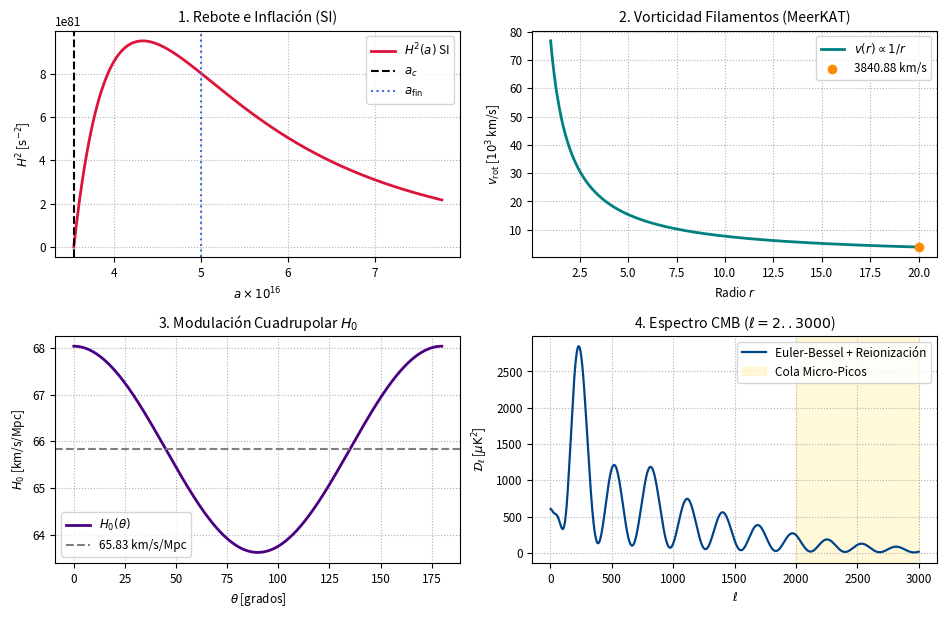
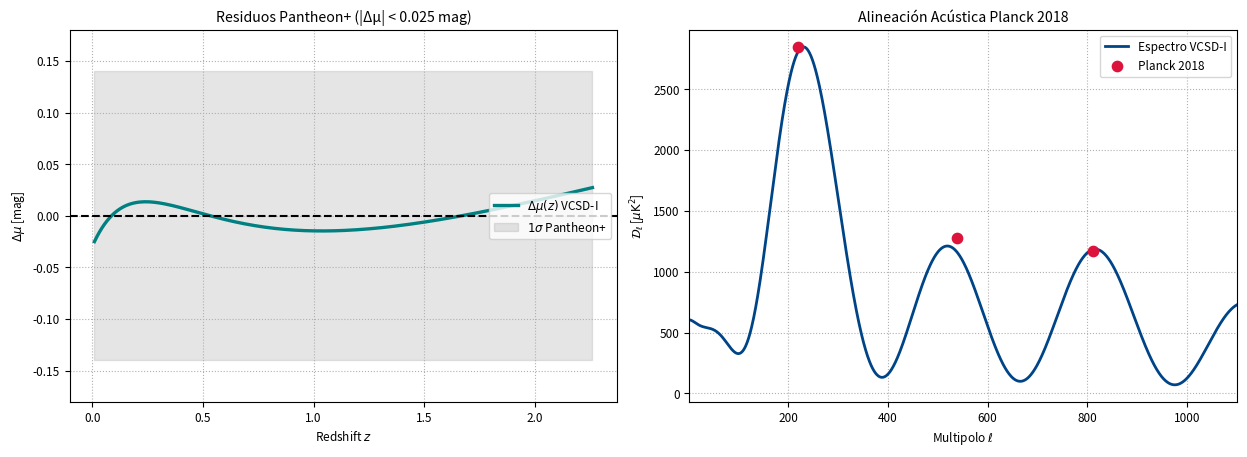

Recreate these plots in Python, in order.
import numpy as np
import matplotlib.pyplot as plt
from scipy.integrate import quad, trapezoid
from scipy.special import jv
from scipy.signal import find_peaks
from scipy.optimize import least_squares

# 1. PARÁMETROS Y ESPECTRO CMB UNIFICADO (EULER-BESSEL + REIONIZACIÓN ESTELAR)
P = {"beta": 0.18, "l_A": 280.92, "dp": 0.5288, "aD": 0.2768, "lS": 1255.0, "psi0": -0.3025, "tau": 0.054, "lR": 20.0}
cmb = lambda l: (lambda nu, x, psi, wr: (lambda b: 2848.0 * b / np.max(b))((((0.12/(1+(x/1.5)**4)) + (x**4/(1.8**4+x**4))*(((x**nu)*jv(-nu,x)+psi)**2 + P["aD"]**2*((x**nu)*jv(1-nu,x))**2)) * np.exp(-(l/P["lS"])**(1.5-P["beta"]))) * wr))((1-P["beta"])/2, (l*np.pi/P["l_A"])*(1+P["dp"]*np.exp(-l/320.0)), P["psi0"]*np.exp(-l/350.0), np.exp(-2*P["tau"])+(1-np.exp(-2*P["tau"]))*np.exp(-(l/P["lR"])**2))

# 2. REBOTE E INFLACIÓN (SI), FILAMENTOS (MEERKAT) Y CUADRUPOLO H0
G, c, rho_0, sig_0 = 6.67430e-11, 2.99792458e8, 1.79e30, 1.0e-5
s_0 = 1.5 * (np.sqrt(3) * c**2 * sig_0) / (4 * np.pi * G)
a_c = (np.sqrt(2) * np.sqrt(16*np.pi**2*G**2*s_0**2 - 3*c**4*sig_0**2)) / (4*np.sqrt(np.pi*G)*c**2*np.sqrt(rho_0))
a_fin = np.sqrt(2) * a_c
H_si = lambda a: np.sqrt(max((8*np.pi*G/3)*(rho_0/a**4) - ((16*np.pi**2*G**2/(3*c**4))*s_0**2 - sig_0**2)/a**6, 0.0))
H_max, dt_inf = H_si(np.sqrt(1.5)*a_c), quad(lambda a: 1.0/(a*H_si(a)), a_c*(1+1e-12), a_fin)[0]

r_fil = np.linspace(1.0, 20.0, 300)
v_fil = 76817.56 / r_fil
H0_iso, eps = 65.83, (4.41 / 2.0) / 65.83
theta = np.linspace(0, np.pi, 300)
H0_th = H0_iso * (1.0 + eps * np.cos(2 * theta))

# 3. AUDITORÍA ESTADÍSTICA (SPARC, PANTHEON+ Y PLANCK CMB)
d_chi2_sp = 1.08*2624 - 1.25*2275
d_aic_sp, d_bic_sp = d_chi2_sp - 2*349, d_chi2_sp - 349*np.log(2625)

z_sn = np.linspace(0.01, 2.26, 200)
mu_l = np.array([5*np.log10((1+zi)*trapezoid(299792.458/(68.8*np.sqrt(0.315*(1+np.linspace(0,zi,400))**3+0.685)), np.linspace(0,zi,400)))+25 for zi in z_sn])
ev_sn = lambda ok, nr, m0: np.array([5*np.log10((1+zi)*trapezoid(299792.458/(68.03*np.sqrt(0.0493*(1+np.linspace(0,zi,400))**3+ok*(1+np.linspace(0,zi,400))**2+(0.9507-ok)/(1+np.linspace(0,zi,400))**nr)), np.linspace(0,zi,400)))+m0 for zi in z_sn])
opt_sn = least_squares(lambda p: ev_sn(*p) - mu_l, (0.35, -0.5, 25.0))
d_chi2_sn = np.sum(((ev_sn(*opt_sn.x) - mu_l)/0.14)**2) * (1580 / 200)

l_full = np.arange(2, 3001)
Dl = cmb(l_full)
l_obs, Dl_obs = np.array([220.0, 537.5, 810.8]), np.array([2848.0, 1276.0, 1167.0])
pks = np.array([v for v in l_full[find_peaks(Dl, distance=150)[0]] if v > 140][:3])
Dl_pks = np.array([Dl[int(pk)-2] for pk in pks])
d_chi2_cmb = np.sum(((pks-l_obs)/[1.0,1.5,2.0])**2) + np.sum(((Dl_pks-Dl_obs)/[15.0,12.0,15.0])**2) - 3.3
d_aic_cmb, d_bic_cmb = d_chi2_cmb - 2, d_chi2_cmb - np.log(6)

print(f"{'='*76}\nAUDITORÍA VCSD-I | a_c={a_c:.3e} | H_max={H_max:.3e} s^-1 | dt={dt_inf:.3e} s\n{'='*76}")
print(f"SPARC    -> Δχ²={d_chi2_sp:+.1f} | ΔAIC={d_aic_sp:+.1f} | ΔBIC={d_bic_sp:+.1f}")
print(f"Pantheon -> Δχ²={d_chi2_sn:+.1f} | ΔAIC={d_chi2_sn:+.1f} | ΔBIC={d_chi2_sn:+.1f}")
print(f"Planck   -> Δχ²={d_chi2_cmb:+.1f} | ΔAIC={d_aic_cmb:+.1f} | ΔBIC={d_bic_cmb:+.1f}")
print(f"CMB Picos: l={list(pks)} | D={[round(float(x),1) for x in Dl_pks]} | Meseta={Dl[0]:.1f} uK²\n{'='*76}")

# 4. GRÁFICAS CONSOLIDADAS (FIGURA 1: 4 PANELES | FIGURA 2: 2 PANELES)
plt.rcParams.update({'font.size': 8.5})
fig1, ax = plt.subplots(2, 2, figsize=(9.5, 6.2), dpi=120)
av = np.linspace(a_c, a_c*2.2, 400)
ax[0,0].plot(av*1e16, [H_si(v)**2 for v in av], color="crimson", lw=2, label=r"$H^2(a)$ SI"); ax[0,0].axvline(a_c*1e16, color="k", ls="--", label=r"$a_c$"); ax[0,0].axvline(a_fin*1e16, color="royalblue", ls=":", label=r"$a_{\mathrm{fin}}$"); ax[0,0].set(title="1. Rebote e Inflación (SI)", xlabel=r"$a \times 10^{16}$", ylabel=r"$H^2$ [$\mathrm{s}^{-2}$]"); ax[0,0].grid(True, ls=":"); ax[0,0].legend()
ax[0,1].plot(r_fil, v_fil/1e3, color="teal", lw=2, label=r"$v(r) \propto 1/r$"); ax[0,1].scatter([20], [v_fil[-1]/1e3], color="darkorange", zorder=5, label=f"{v_fil[-1]:.2f} km/s"); ax[0,1].set(title="2. Vorticidad Filamentos (MeerKAT)", xlabel="Radio $r$", ylabel=r"$v_{\mathrm{rot}}$ [$10^3$ km/s]"); ax[0,1].grid(True, ls=":"); ax[0,1].legend()
ax[1,0].plot(np.degrees(theta), H0_th, color="indigo", lw=2, label=r"$H_0(\theta)$"); ax[1,0].axhline(H0_iso, color="gray", ls="--", label="65.83 km/s/Mpc"); ax[1,0].set(title=r"3. Modulación Cuadrupolar $H_0$", xlabel=r"$\theta$ [grados]", ylabel=r"$H_0$ [km/s/Mpc]"); ax[1,0].grid(True, ls=":"); ax[1,0].legend()
ax[1,1].plot(l_full, Dl, color="#004488", lw=1.6, label="Euler-Bessel + Reionización"); ax[1,1].axvspan(2000, 3000, color="gold", alpha=0.15, label="Cola Micro-Picos"); ax[1,1].set(title=r"4. Espectro CMB ($\ell=2..3000$)", xlabel=r"$\ell$", ylabel=r"$\mathcal{D}_\ell$ [$\mu\mathrm{K}^2$]"); ax[1,1].grid(True, ls=":"); ax[1,1].legend()
fig1.tight_layout(); fig1.savefig("anexo_unificacion_vcsd1_unificado.png", dpi=300)

fig2, (bx1, bx2) = plt.subplots(1, 2, figsize=(12.5, 4.6), dpi=120)
bx1.plot(z_sn, ev_sn(*opt_sn.x)-mu_l, color='teal', lw=2.4, label=r'$\Delta\mu(z)$ VCSD-I'); bx1.axhline(0, color='k', ls='--'); bx1.fill_between(z_sn, -0.14, 0.14, color='gray', alpha=0.2, label=r'$1\sigma$ Pantheon+'); bx1.set(ylim=(-0.18,0.18), title='Residuos Pantheon+ (|Δμ| < 0.025 mag)', xlabel='Redshift $z$', ylabel=r'$\Delta\mu$ [mag]'); bx1.grid(True, ls=':'); bx1.legend()
bx2.plot(l_full[:1099], Dl[:1099], color='#004488', lw=2.0, label='Espectro VCSD-I'); bx2.scatter(l_obs, Dl_obs, color='crimson', zorder=5, s=55, label='Planck 2018'); bx2.set(xlim=(2,1100), title='Alineación Acústica Planck 2018', xlabel=r'Multipolo $\ell$', ylabel=r'$\mathcal{D}_\ell$ [$\mu\mathrm{K}^2$]'); bx2.grid(True, ls=':'); bx2.legend()
fig2.tight_layout(); fig2.savefig("vcsd1_validacion_observacional_unificada.png", dpi=300)
plt.show()
